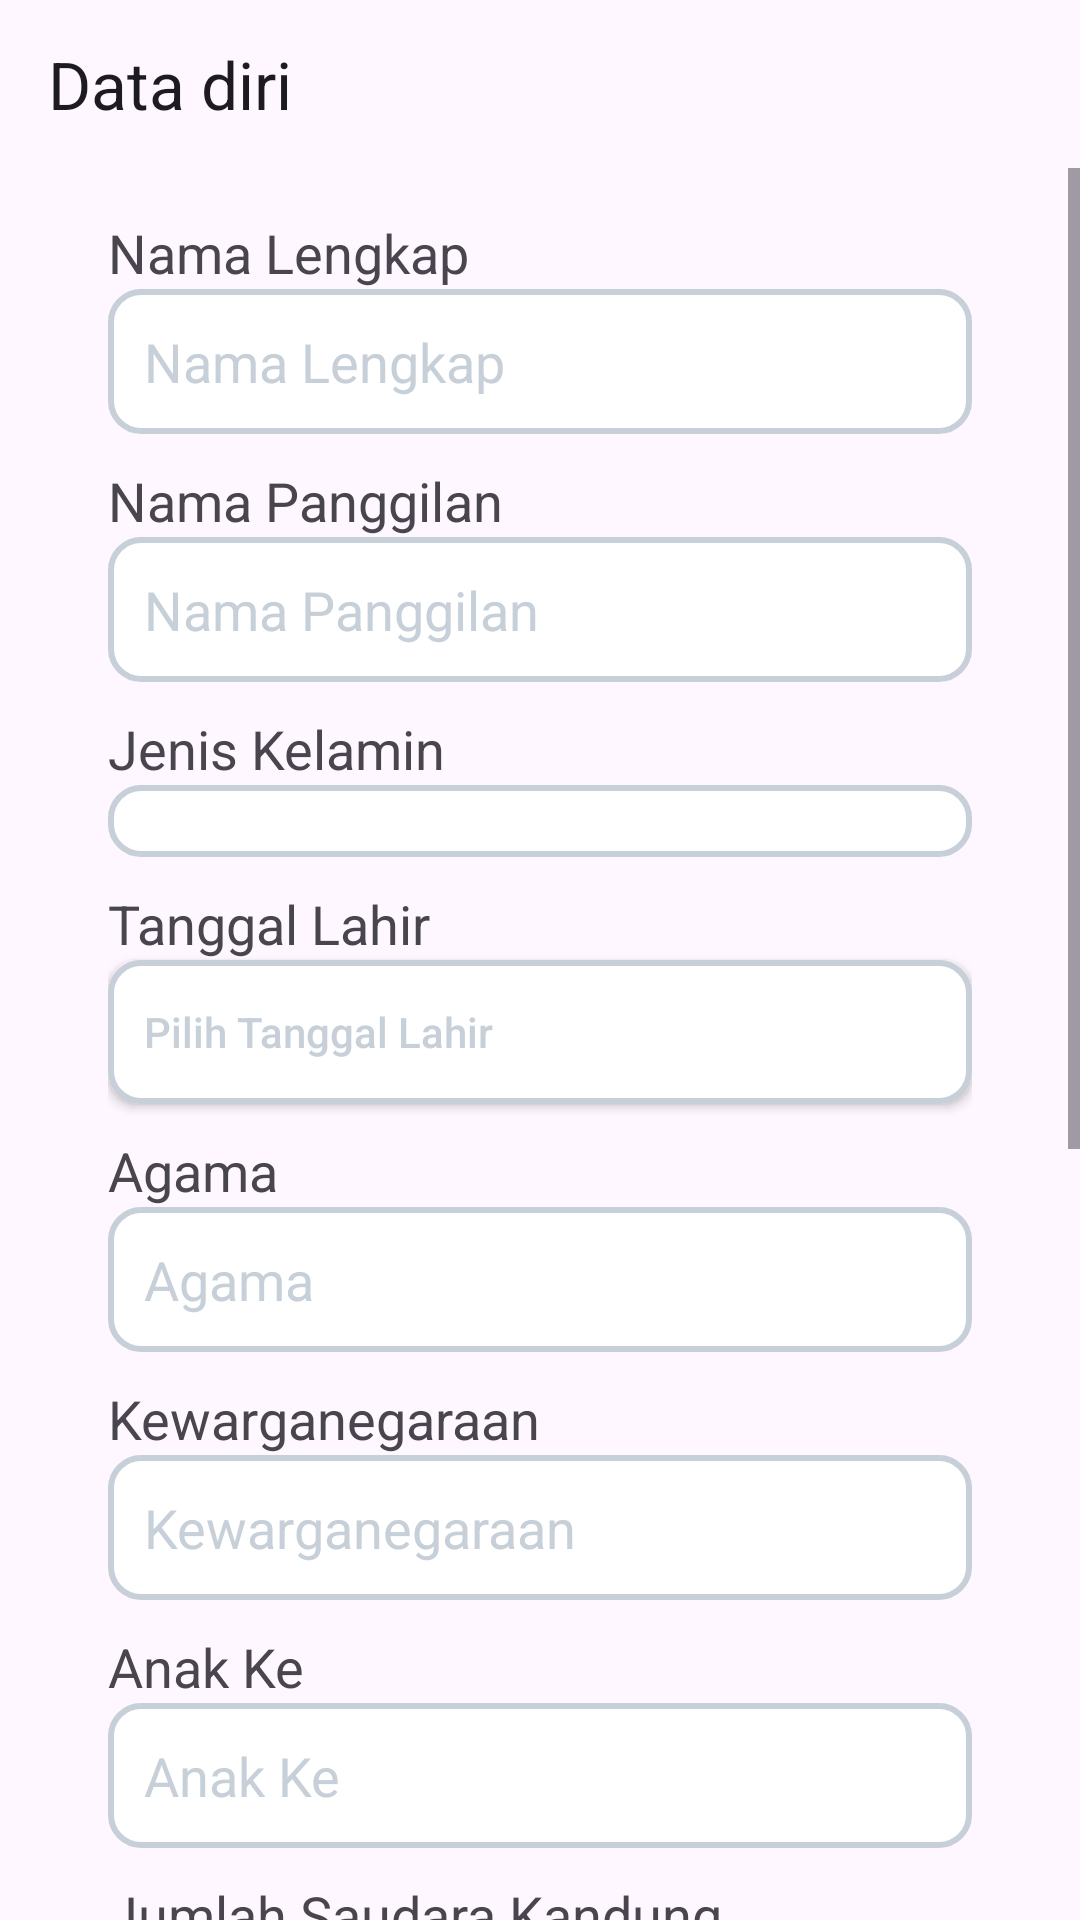

The Android layout XML behind this screen, and the referenced resources:
<!-- AndroidManifest.xml: application theme Theme.BukuInduk -->
<!-- res/layout/activity_data_diri.xml -->
<?xml version="1.0" encoding="utf-8"?>
<RelativeLayout xmlns:android="http://schemas.android.com/apk/res/android"
    xmlns:app="http://schemas.android.com/apk/res-auto"
    xmlns:tools="http://schemas.android.com/tools"
    android:layout_width="match_parent"
    android:layout_height="match_parent"
    android:orientation="vertical"
    tools:context=".activity_data_diri.DataDiriActivity">

    <androidx.appcompat.widget.Toolbar
        android:id="@+id/toolbar"
        android:layout_width="match_parent"
        android:layout_height="?android:attr/actionBarSize"
        android:layout_alignParentTop="true"
        app:title="Data diri" />

    <ScrollView
        android:layout_width="match_parent"
        android:layout_height="match_parent"
        android:layout_below="@id/toolbar">

        <LinearLayout
            android:layout_width="match_parent"
            android:layout_height="wrap_content"
            android:layout_marginHorizontal="20dp"
            android:orientation="vertical"
            android:padding="16dp">

            <TextView
                android:layout_width="match_parent"
                android:layout_height="wrap_content"
                android:text="Nama Lengkap"
                android:textSize="18dp"/>
            <EditText
                android:id="@+id/et_nama_lengkap"
                android:layout_width="match_parent"
                android:layout_height="wrap_content"
                android:background="@drawable/baground_input"
                android:hint="Nama Lengkap"
                android:padding="12dp"
                android:textColorHint="@color/gray" />

            <TextView
                android:layout_width="match_parent"
                android:layout_height="wrap_content"
                android:layout_marginTop="10dp"
                android:text="Nama Panggilan"
                android:textSize="18dp"/>
            <EditText
                android:id="@+id/et_nama_panggilan"
                android:layout_width="match_parent"
                android:layout_height="wrap_content"
                android:background="@drawable/baground_input"
                android:hint="Nama Panggilan"
                android:padding="12dp"
                android:textColorHint="@color/gray" />

            <TextView
                android:layout_width="match_parent"
                android:layout_height="wrap_content"
                android:layout_marginTop="10dp"
                android:text="Jenis Kelamin"
                android:textSize="18dp"/>
            <Spinner
                android:id="@+id/sp_jenis_kelamin"
                android:layout_width="match_parent"
                android:layout_height="wrap_content"
                android:background="@drawable/baground_input"
                android:padding="12dp" />

            <TextView
                android:layout_width="match_parent"
                android:layout_height="wrap_content"
                android:layout_marginTop="10dp"
                android:text="Tanggal Lahir"
                android:textSize="18dp"/>
            <androidx.appcompat.widget.AppCompatButton
                android:id="@+id/et_tanggal_lahir"
                android:layout_width="match_parent"
                android:layout_height="wrap_content"
                android:background="@drawable/baground_input"
                android:text="Pilih Tanggal Lahir"
                android:textAllCaps="false"
                android:textColor="@color/gray"
                android:textAlignment="textStart"
                android:padding="12dp"/>

            <TextView
                android:layout_width="match_parent"
                android:layout_height="wrap_content"
                android:layout_marginTop="10dp"
                android:text="Agama"
                android:textSize="18dp"/>
            <EditText
                android:id="@+id/et_agama"
                android:layout_width="match_parent"
                android:layout_height="wrap_content"
                android:background="@drawable/baground_input"
                android:hint="Agama"
                android:padding="12dp"
                android:textColorHint="@color/gray" />

            <TextView
                android:layout_width="match_parent"
                android:layout_height="wrap_content"
                android:layout_marginTop="10dp"
                android:text="Kewarganegaraan"
                android:textSize="18dp"/>
            <EditText
                android:id="@+id/et_kewarganegaraan"
                android:layout_width="match_parent"
                android:layout_height="wrap_content"
                android:background="@drawable/baground_input"
                android:hint="Kewarganegaraan"
                android:padding="12dp"
                android:textColorHint="@color/gray" />

            <TextView
                android:layout_width="match_parent"
                android:layout_height="wrap_content"
                android:layout_marginTop="10dp"
                android:text="Anak Ke"
                android:textSize="18dp"/>
            <EditText
                android:id="@+id/et_anak_ke"
                android:layout_width="match_parent"
                android:layout_height="wrap_content"
                android:background="@drawable/baground_input"
                android:hint="Anak Ke"
                android:padding="12dp"
                android:textColorHint="@color/gray"
                android:inputType="number" />

            <TextView
                android:layout_width="match_parent"
                android:layout_height="wrap_content"
                android:layout_marginTop="10dp"
                android:text="Jumlah Saudara Kandung"
                android:textSize="18dp"/>
            <EditText
                android:id="@+id/et_jml_saudara_kandung"
                android:layout_width="match_parent"
                android:layout_height="wrap_content"
                android:background="@drawable/baground_input"
                android:hint="Jumlah Saudara Kandung"
                android:padding="12dp"
                android:textColorHint="@color/gray"
                android:inputType="number" />

            <TextView
                android:layout_width="match_parent"
                android:layout_height="wrap_content"
                android:layout_marginTop="10dp"
                android:text="Jumlah Saudara Tiri"
                android:textSize="18dp"/>
            <EditText
                android:id="@+id/et_jml_saudara_tiri"
                android:layout_width="match_parent"
                android:layout_height="wrap_content"
                android:background="@drawable/baground_input"
                android:hint="Jumlah Saudara Tiri"
                android:padding="12dp"
                android:textColorHint="@color/gray"
                android:inputType="number" />

            <TextView
                android:layout_width="match_parent"
                android:layout_height="wrap_content"
                android:layout_marginTop="10dp"
                android:text="Jumlah Saudara Angkat"
                android:textSize="18dp"/>
            <EditText
                android:id="@+id/et_jml_saudara_angkat"
                android:layout_width="match_parent"
                android:layout_height="wrap_content"
                android:background="@drawable/baground_input"
                android:hint="Jumlah Saudara Angkat"
                android:padding="12dp"
                android:textColorHint="@color/gray"
                android:inputType="number" />

            <TextView
                android:layout_width="match_parent"
                android:layout_height="wrap_content"
                android:layout_marginTop="10dp"
                android:text="Kelengkapan Orang Tua"
                android:textSize="18dp"/>
            <Spinner
                android:id="@+id/sp_kelengkapan_ortu"
                android:layout_width="match_parent"
                android:layout_height="wrap_content"
                android:background="@drawable/baground_input"
                android:padding="12dp" />

            <TextView
                android:layout_width="match_parent"
                android:layout_height="wrap_content"
                android:layout_marginTop="10dp"
                android:text="Bahasa Sehari-hari"
                android:textSize="18dp"/>
            <EditText
                android:id="@+id/et_bahasa_sehari_hari"
                android:layout_width="match_parent"
                android:layout_height="wrap_content"
                android:background="@drawable/baground_input"
                android:hint="Bahasa Sehari-hari"
                android:padding="12dp"
                android:textColorHint="@color/gray" />

            <androidx.appcompat.widget.AppCompatButton
                android:id="@+id/btn_simpan"
                android:layout_width="match_parent"
                android:layout_height="wrap_content"
                android:layout_marginTop="30dp"
                android:background="@drawable/baground_button_primary"
                android:text="Simpan"
                android:textAllCaps="false"
                android:textColor="@color/white" />
        </LinearLayout>
    </ScrollView>
</RelativeLayout>
<!-- resources referenced by this layout -->
<resources>
  <color name="gray">#C7D0D8</color>
  <color name="white">#FFFFFFFF</color>
  <!-- drawable baground_input (drawable) -->
  <?xml version="1.0" encoding="utf-8"?>
  <shape xmlns:android="http://schemas.android.com/apk/res/android">
      <solid android:color="@color/white" />
      <corners android:radius="10dp" />
      <stroke
          android:width="2dp"
          android:color="@color/gray" />
  </shape>
  <style name="Theme.BukuInduk" parent="Base.Theme.BukuInduk">
          <item name="android:forceDarkAllowed" tools:targetApi="q">false</item>
      </style>
  <style name="Base.Theme.BukuInduk" parent="Theme.Material3.Light.NoActionBar">
          
           <item name="colorPrimary">@color/primary</item>
          <item name="android:forceDarkAllowed" tools:targetApi="q">false</item>
  
  
      </style>
  <color name="primary">#0C7FDA</color>
</resources>
